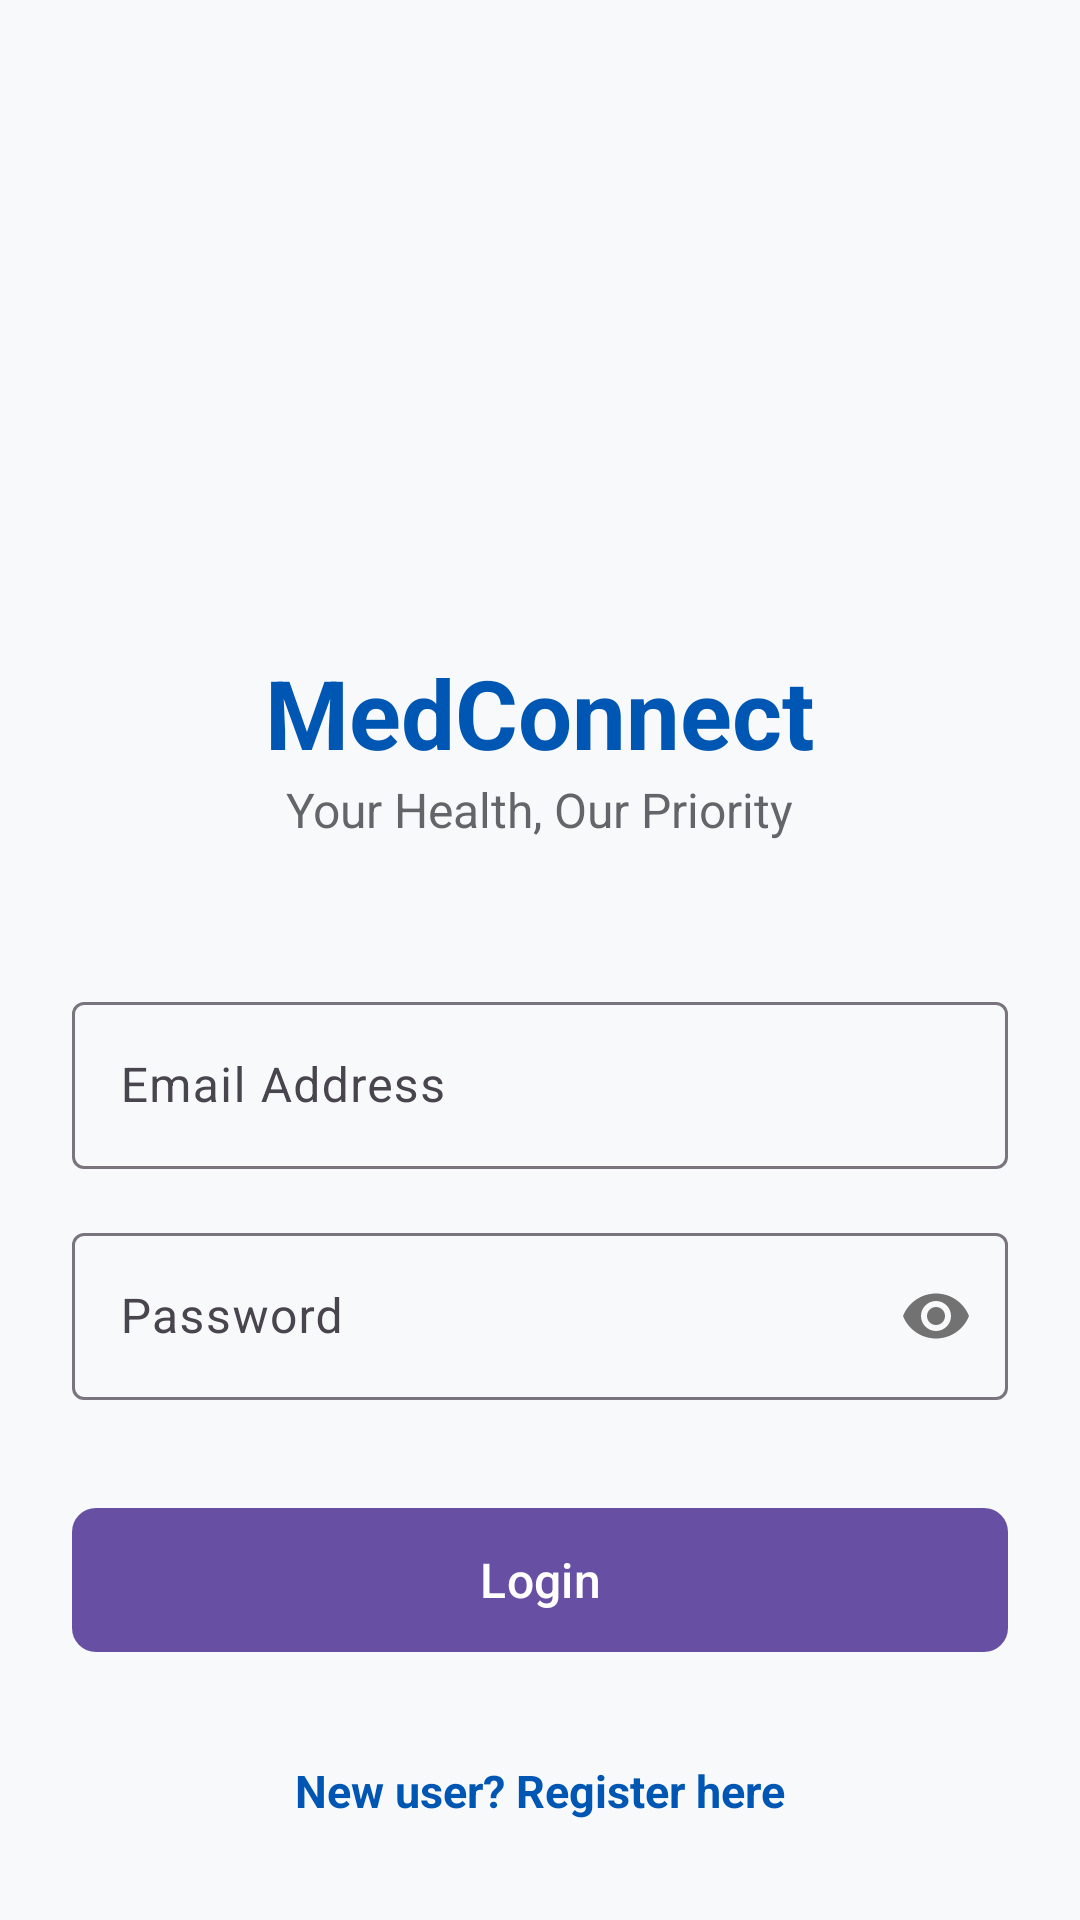

The Android layout XML behind this screen, and the referenced resources:
<!-- AndroidManifest.xml: application theme Theme.HospitalAppointmentApp -->
<!-- res/layout/activity_main.xml -->
<?xml version="1.0" encoding="utf-8"?>
<ScrollView xmlns:android="http://schemas.android.com/apk/res/android"
    xmlns:app="http://schemas.android.com/apk/res-auto"
    android:layout_width="match_parent"
    android:layout_height="match_parent"
    android:background="@color/background"
    android:fillViewport="true">

    <LinearLayout
        android:layout_width="match_parent"
        android:layout_height="wrap_content"
        android:gravity="center_horizontal"
        android:orientation="vertical"
        android:padding="24dp">

        <ImageView
            android:layout_width="120dp"
            android:layout_height="120dp"
            android:layout_marginTop="48dp"
            android:layout_marginBottom="24dp"
            android:src="@drawable/ic_launcher_foreground"
            app:tint="@color/primary" />

        <TextView
            android:layout_width="wrap_content"
            android:layout_height="wrap_content"
            android:text="MedConnect"
            android:textColor="@color/primary"
            android:textSize="32sp"
            android:textStyle="bold" />

        <TextView
            android:layout_width="wrap_content"
            android:layout_height="wrap_content"
            android:layout_marginBottom="48dp"
            android:text="Your Health, Our Priority"
            android:textColor="@color/on_background"
            android:textSize="16sp"
            android:alpha="0.7" />

        <com.google.android.material.textfield.TextInputLayout
            android:id="@+id/tilEmail"
            style="@style/Widget.Material3.TextInputLayout.OutlinedBox"
            android:layout_width="match_parent"
            android:layout_height="wrap_content"
            android:layout_marginBottom="16dp"
            android:hint="Email Address">

            <com.google.android.material.textfield.TextInputEditText
                android:id="@+id/etLoginEmail"
                android:layout_width="match_parent"
                android:layout_height="wrap_content"
                android:inputType="textEmailAddress" />
        </com.google.android.material.textfield.TextInputLayout>

        <com.google.android.material.textfield.TextInputLayout
            android:id="@+id/tilPassword"
            style="@style/Widget.Material3.TextInputLayout.OutlinedBox"
            android:layout_width="match_parent"
            android:layout_height="wrap_content"
            android:layout_marginBottom="32dp"
            android:hint="Password"
            app:passwordToggleEnabled="true">

            <com.google.android.material.textfield.TextInputEditText
                android:id="@+id/etLoginPassword"
                android:layout_width="match_parent"
                android:layout_height="wrap_content"
                android:inputType="textPassword" />
        </com.google.android.material.textfield.TextInputLayout>

        <com.google.android.material.button.MaterialButton
            android:id="@+id/btnLogin"
            style="@style/Widget.Material3.Button"
            android:layout_width="match_parent"
            android:layout_height="56dp"
            android:text="Login"
            android:textSize="16sp"
            app:cornerRadius="8dp" />

        <TextView
            android:id="@+id/tvGoToRegister"
            android:layout_width="wrap_content"
            android:layout_height="wrap_content"
            android:layout_marginTop="24dp"
            android:padding="8dp"
            android:text="New user? Register here"
            android:textColor="@color/primary"
            android:textSize="15sp"
            android:textStyle="bold" />

    </LinearLayout>
</ScrollView>
<!-- resources referenced by this layout -->
<resources>
  <color name="background">#F8F9FA</color>
  <color name="on_background">#212529</color>
  <color name="primary">#0056B3</color>
  <style name="Theme.HospitalAppointmentApp" parent="Base.Theme.HospitalAppointmentApp" />
  <style name="Base.Theme.HospitalAppointmentApp" parent="Theme.Material3.DayNight.NoActionBar">
          
          
      </style>
</resources>
